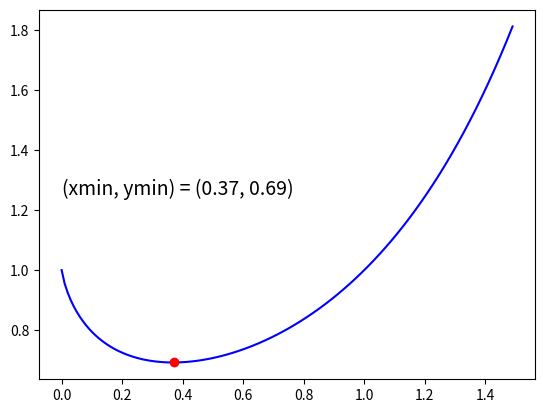

Python code for this plot:
# [redacted]
#
# This program plots a graph of the function f(x) = x^x between x=0 and x = 1.5 with steps of 0.01.
# see https://progbg.mprog.nl/numbers/plot

import matplotlib.pyplot as plt
import numpy

# the list of x-coordinates
x_coords = numpy.arange(0, 1.5, 0.01)

y_min = None

#calculate y-coords list and get the min value for y
y_coords = []
for x in x_coords:
    y = x ** x
    if y_min is None or y < y_min:
        y_min = y
        x_min = x
    y_coords.append(y)



txt = "(xmin, ymin) = (%0.2f, %0.2f)" % (x_min, y_min)

#get the middle of the Y-axis so we can display the text in the center of the plot
y_mid = y_min + ((max(y_coords) - y_min) / 2)

# plot points (y to x) with green circles
plt.plot(x_coords, y_coords, 'b-', [x_min], [y_min], 'ro')
plt.text(0, y_mid , txt, color = 'black', fontsize = 14)

print(txt)
plt.show()
# plt.savefig('plot.png')
